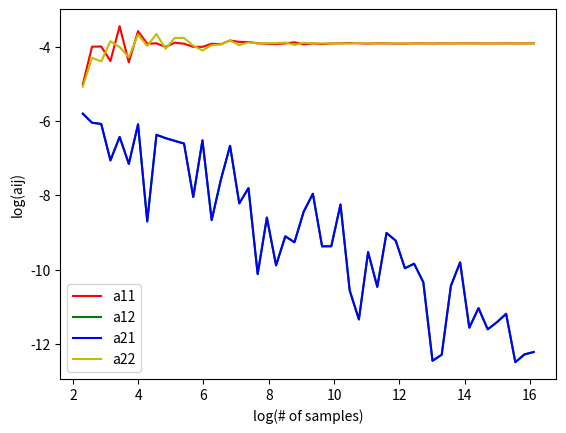

Recreate this plot in Python.
import numpy as np
from matplotlib import pyplot as plt

mu,sigma = 0, 0.1

#array to hold sample numbers
num_samples = np.logspace(1,7,50)

#array to hold calculated covariances
covariances = []

#run a loop, where every cycle the number of samples taken from gaussian distribution is different
for num in num_samples:

    #draw IID gaussian distributed samples s1 and s2
    s1 = np.random.normal(mu, sigma, int(num))
    s2 = np.random.normal(mu, sigma, int(num))

    #define new variables f1,f2 in terms of s1,s2. Change a, b to see effect on covariances
    a=1
    b=1
    f1 = a*s1 + b*s2
    f2 = a*s1 - b*s2

    f = [f1,f2]
    #calculated covariance of f1 and f2
    cov = np.cov(f)
    cov_merged = np.concatenate((cov[0],cov[1]),axis=None)
    #print(cov_merged)
    covariances.append(cov_merged)

coefficients = np.array(covariances).T

samples = np.log(num_samples)

a11 = np.log(np.abs(coefficients[0]))
a12 = np.log(np.abs(coefficients[1]))
a21 = np.log(np.abs(coefficients[2]))
a22 = np.log(np.abs(coefficients[3]))

plt.plot(samples, a11, color='r', label='a11')
plt.plot(samples, a12, color='g', label='a12')
plt.plot(samples, a21, color='b', label='a21')
plt.plot(samples, a22, color='y', label='a22')
  

plt.ylabel("log(aij)")
plt.xlabel("log(# of samples)")
plt.legend()

plt.show()

